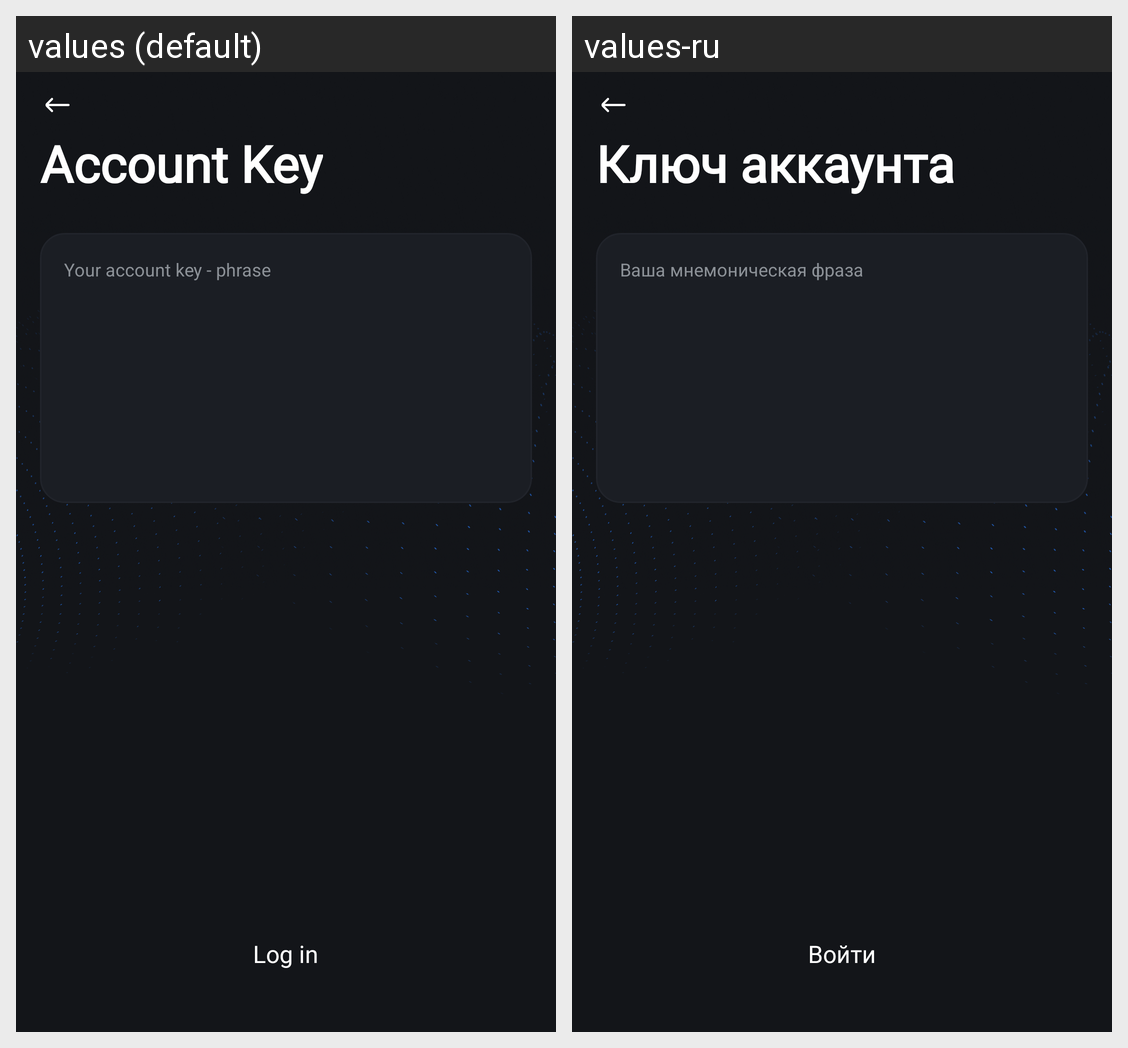

This grid shows one Android layout under two languages. Give, for every string resource on the screen, its name, the default text and each shown locale's text.
Android screen res/layout/fragment_restore.xml rendered under 2 locales, left to right: values (default), values-ru. Device: Nexus 5 (rendered at 1080×1920; each locale shown at half size, 540×960, under a caption strip naming it); theme AppTheme.NoActionBar.
Strings drawn on this screen, with the default value and each locale's value (text and hints the layout hard-codes, and strings that could not be matched under every locale, appear in the picture but are not listed):

account_key_title
  values: Account Key
  values-ru: Ключ аккаунта

account_key_phrase
  values: Your account key - phrase
  values-ru: Ваша мнемоническая фраза

login
  values: Log in
  values-ru: Войти
